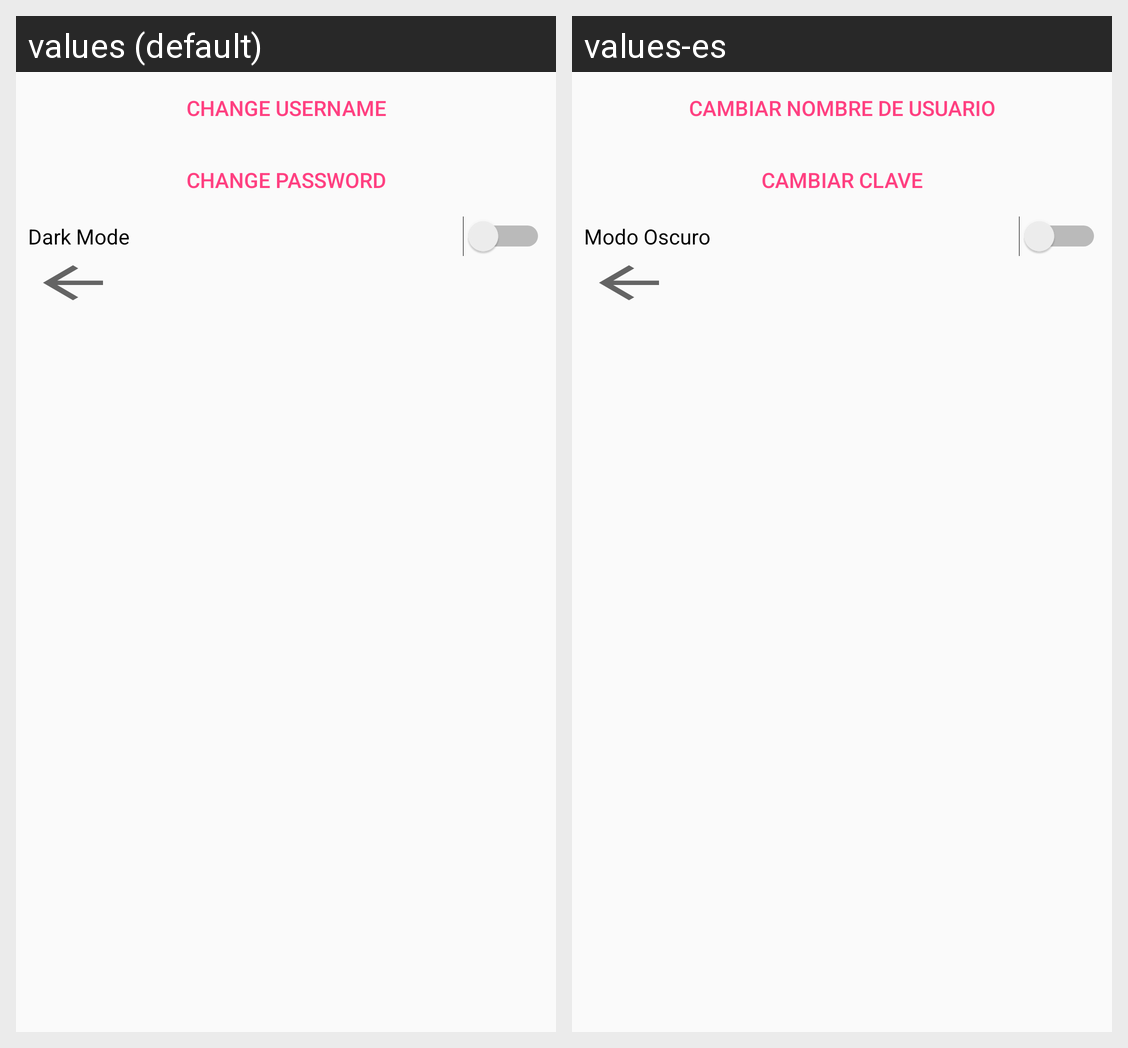

For this localized Android screen grid, give each drawn string resource with its value in every locale shown.
Android screen res/layout/settings.xml rendered under 2 locales, left to right: values (default), values-es. Device: Nexus 5 (rendered at 1080×1920; each locale shown at half size, 540×960, under a caption strip naming it); theme AppTheme.
Strings drawn on this screen, with the default value and each locale's value (text and hints the layout hard-codes, and strings that could not be matched under every locale, appear in the picture but are not listed):

change_un
  values: Change Username
  values-es: Cambiar Nombre de Usuario

change_pw
  values: Change Password
  values-es: Cambiar Clave

dark_mode
  values: Dark Mode
  values-es: Modo Oscuro
